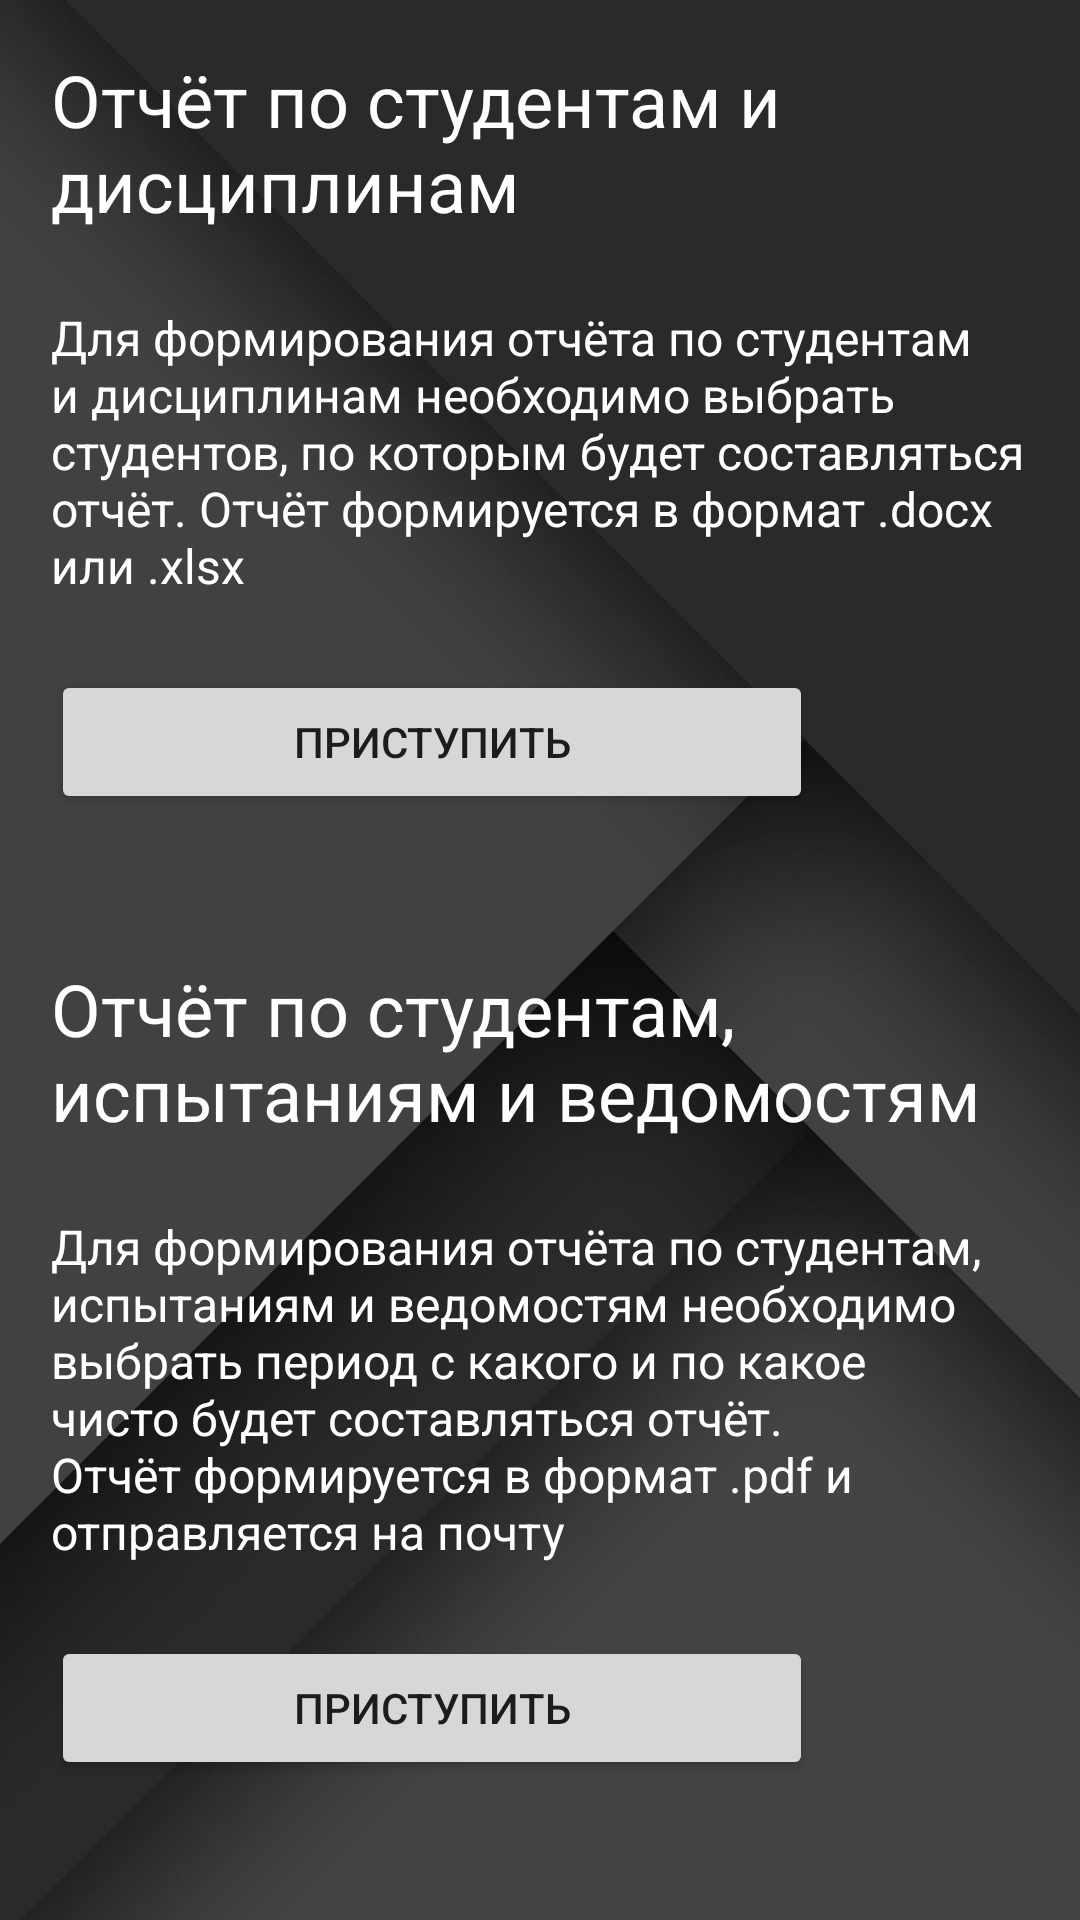

Write the Android layout XML for this screen, with the resource values it uses.
<!-- AndroidManifest.xml: application theme Theme.TeacherApplication -->
<!-- res/layout/fragment_reports.xml -->
<?xml version="1.0" encoding="utf-8"?>
<LinearLayout xmlns:android="http://schemas.android.com/apk/res/android"
    xmlns:tools="http://schemas.android.com/tools"
    android:layout_width="match_parent"
    android:layout_height="match_parent"
    android:background="@drawable/main_bg"
    android:orientation="vertical"
    android:padding="17dp"
    tools:context=".ReportsFragment">

    <FrameLayout
        android:id="@+id/list_container"
        android:layout_width="match_parent"
        android:layout_height="match_parent"
        android:layout_weight="1">

        <LinearLayout
            android:layout_width="match_parent"
            android:layout_height="match_parent"
            android:orientation="vertical">

            <TextView
                android:id="@+id/list_txt"
                android:layout_width="match_parent"
                android:layout_height="wrap_content"
                android:text="@string/list_hd_txt"
                android:textColor="@color/white"
                android:textSize="24sp" />

            <TextView
                android:id="@+id/list_info_txt"
                android:layout_width="match_parent"
                android:layout_height="wrap_content"
                android:layout_marginTop="24dp"
                android:layout_marginBottom="24dp"
                android:text="@string/list_info_txt"
                android:textColor="@color/white"
                android:textSize="16sp" />

            <Button
                android:id="@+id/button_list"
                android:layout_width="match_parent"
                android:layout_height="wrap_content"
                android:layout_marginRight="72dp"
                android:text="@string/btn_go_on" />
        </LinearLayout>
    </FrameLayout>

    <FrameLayout
        android:id="@+id/report_container"
        android:layout_width="match_parent"
        android:layout_height="match_parent"
        android:layout_weight="1">

        <LinearLayout
            android:layout_width="match_parent"
            android:layout_height="match_parent"
            android:orientation="vertical">

            <TextView
                android:id="@+id/rep_txt"
                android:layout_width="match_parent"
                android:layout_height="wrap_content"
                android:text="@string/rep_hd_txt"
                android:textColor="@color/white"
                android:textSize="24sp" />

            <TextView
                android:id="@+id/rep_info_txt"
                android:layout_width="match_parent"
                android:layout_height="wrap_content"
                android:layout_marginTop="24dp"
                android:layout_marginBottom="24dp"
                android:text="@string/rep_info_txt"
                android:textColor="@color/white"
                android:textSize="16sp" />

            <Button
                android:id="@+id/button_rep"
                android:layout_width="match_parent"
                android:layout_height="wrap_content"
                android:layout_marginRight="72dp"
                android:text="@string/btn_go_on" />
        </LinearLayout>
    </FrameLayout>
</LinearLayout>
<!-- resources referenced by this layout -->
<resources>
  <color name="white">#FFFFFFFF</color>
  <!-- drawable main_bg: jpg bitmap (drawable, 94714 bytes) -->
  <string name="btn_go_on">Приступить</string>
  <string name="list_hd_txt">Отчёт по студентам и дисциплинам</string>
  <string name="list_info_txt">Для формирования отчёта по студентам и дисциплинам необходимо выбрать студентов, по которым будет составляться отчёт. Отчёт формируется в формат .docx или .xlsx</string>
  <string name="rep_hd_txt">Отчёт по студентам, испытаниям и ведомостям</string>
  <string name="rep_info_txt">Для формирования отчёта по студентам, испытаниям и ведомостям необходимо выбрать период с какого и по какое чисто будет составляться отчёт. Отчёт формируется в формат .pdf и отправляется на почту</string>
  <style name="Theme.TeacherApplication" parent="Theme.MaterialComponents.DayNight.DarkActionBar">
          
          <item name="colorPrimary">@color/DodgerBlue</item>
          <item name="colorPrimaryVariant">@color/RoyalBlue</item>
          <item name="colorOnPrimary">@color/white</item>
          
          <item name="colorSecondary">@color/Grey</item>
          <item name="colorSecondaryVariant">@color/DimGrey</item>
          <item name="colorOnSecondary">@color/black</item>
          
          <item name="android:statusBarColor">?attr/colorPrimaryVariant</item>
          
      </style>
  <color name="DodgerBlue">#1E90FF</color>
  <color name="RoyalBlue">#4169E1</color>
  <color name="Grey">#808080</color>
  <color name="DimGrey">#696969</color>
  <color name="black">#FF000000</color>
</resources>
